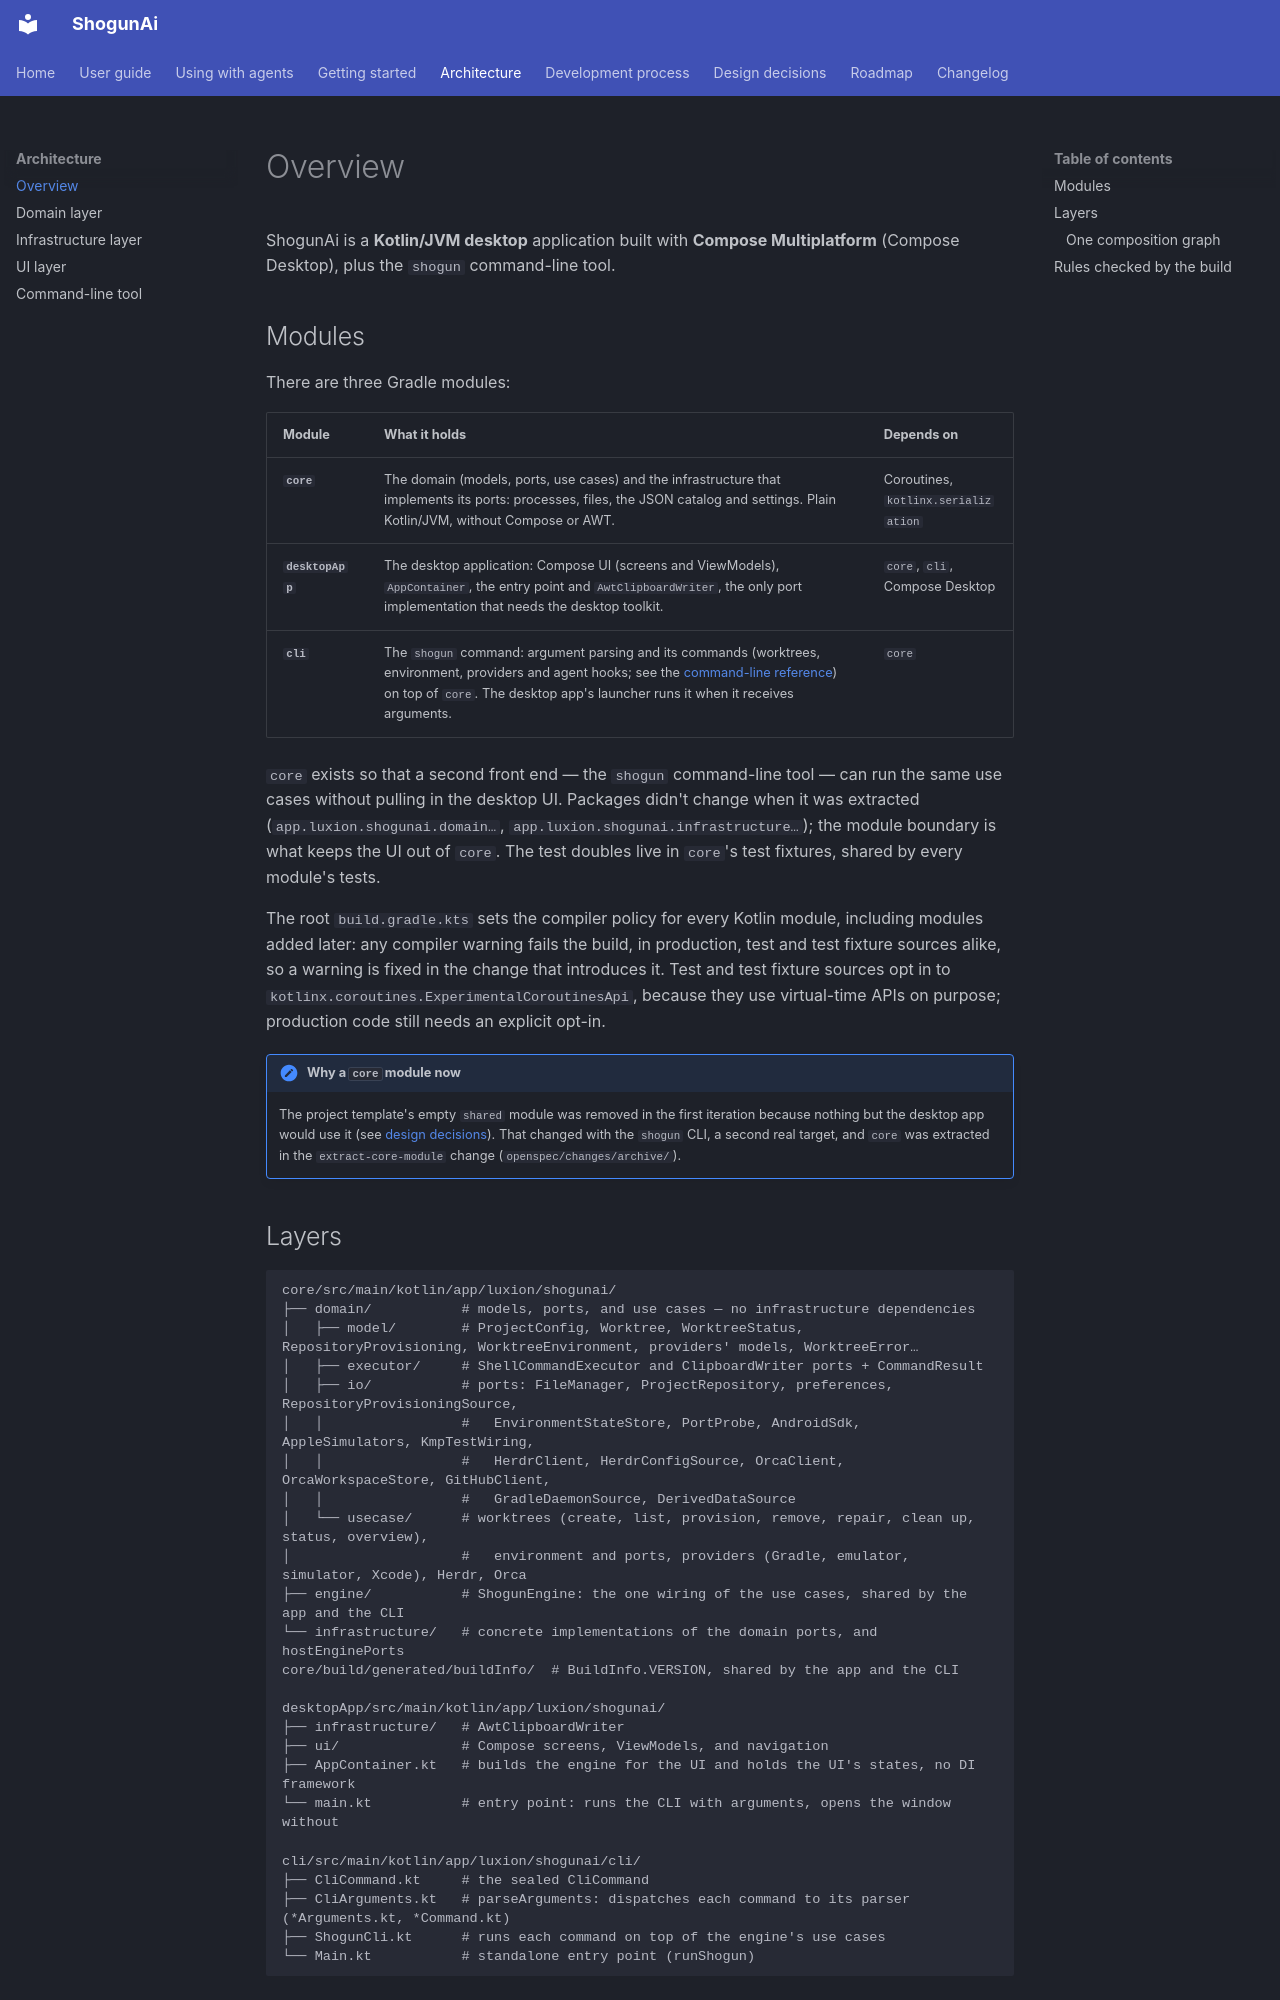

repository: LuxionServer/ShogunAi · page: architecture/overview/index.html · generator: mkdocs

# Overview

ShogunAi is a **Kotlin/JVM desktop** application built with **Compose Multiplatform** (Compose Desktop), plus the `shogun` command-line tool.

## Modules

There are three Gradle modules:

| Module | What it holds | Depends on |
|---|---|---|
| **`core`** | The domain (models, ports, use cases) and the infrastructure that implements its ports: processes, files, the JSON catalog and settings. Plain Kotlin/JVM, without Compose or AWT. | Coroutines, `kotlinx.serialization` |
| **`desktopApp`** | The desktop application: Compose UI (screens and ViewModels), `AppContainer`, the entry point and `AwtClipboardWriter`, the only port implementation that needs the desktop toolkit. | `core`, `cli`, Compose Desktop |
| **`cli`** | The `shogun` command: argument parsing and its commands (worktrees, environment, providers and agent hooks; see the [command-line reference](../guide/cli.md)) on top of `core`. The desktop app's launcher runs it when it receives arguments. | `core` |

`core` exists so that a second front end — the `shogun` command-line tool — can run the same use cases without pulling in the desktop UI. Packages didn't change when it was extracted (`app.luxion.shogunai.domain…`, `app.luxion.shogunai.infrastructure…`); the module boundary is what keeps the UI out of `core`. The test doubles live in `core`'s test fixtures, shared by every module's tests.

The root `build.gradle.kts` sets the compiler policy for every Kotlin module, including modules added later: any compiler warning fails the build, in production, test and test fixture sources alike, so a warning is fixed in the change that introduces it. Test and test fixture sources opt in to `kotlinx.coroutines.ExperimentalCoroutinesApi`, because they use virtual-time APIs on purpose; production code still needs an explicit opt-in.

!!! note "Why a `core` module now"
    The project template's empty `shared` module was removed in the first iteration because nothing but the desktop app would use it (see [design decisions](../decisions/index.md)). That changed with the `shogun` CLI, a second real target, and `core` was extracted in the `extract-core-module` change (`openspec/changes/archive/`).

## Layers

```
core/src/main/kotlin/app/luxion/shogunai/
├── domain/           # models, ports, and use cases — no infrastructure dependencies
│   ├── model/        # ProjectConfig, Worktree, WorktreeStatus, RepositoryProvisioning, WorktreeEnvironment, providers' models, WorktreeError…
│   ├── executor/     # ShellCommandExecutor and ClipboardWriter ports + CommandResult
│   ├── io/           # ports: FileManager, ProjectRepository, preferences, RepositoryProvisioningSource,
│   │                 #   EnvironmentStateStore, PortProbe, AndroidSdk, AppleSimulators, KmpTestWiring,
│   │                 #   HerdrClient, HerdrConfigSource, OrcaClient, OrcaWorkspaceStore, GitHubClient,
│   │                 #   GradleDaemonSource, DerivedDataSource
│   └── usecase/      # worktrees (create, list, provision, remove, repair, clean up, status, overview),
│                     #   environment and ports, providers (Gradle, emulator, simulator, Xcode), Herdr, Orca
├── engine/           # ShogunEngine: the one wiring of the use cases, shared by the app and the CLI
└── infrastructure/   # concrete implementations of the domain ports, and hostEnginePorts
core/build/generated/buildInfo/  # BuildInfo.VERSION, shared by the app and the CLI

desktopApp/src/main/kotlin/app/luxion/shogunai/
├── infrastructure/   # AwtClipboardWriter
├── ui/               # Compose screens, ViewModels, and navigation
├── AppContainer.kt   # builds the engine for the UI and holds the UI's states, no DI framework
└── main.kt           # entry point: runs the CLI with arguments, opens the window without

cli/src/main/kotlin/app/luxion/shogunai/cli/
├── CliCommand.kt     # the sealed CliCommand
├── CliArguments.kt   # parseArguments: dispatches each command to its parser (*Arguments.kt, *Command.kt)
├── ShogunCli.kt      # runs each command on top of the engine's use cases
└── Main.kt           # standalone entry point (runShogun)
```
